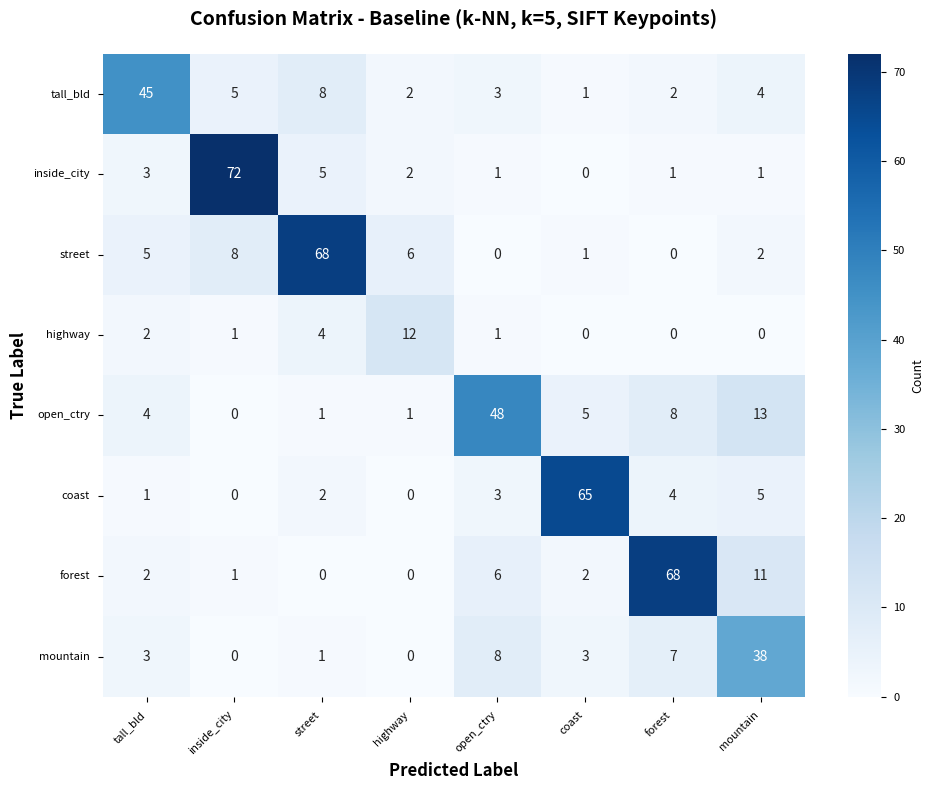
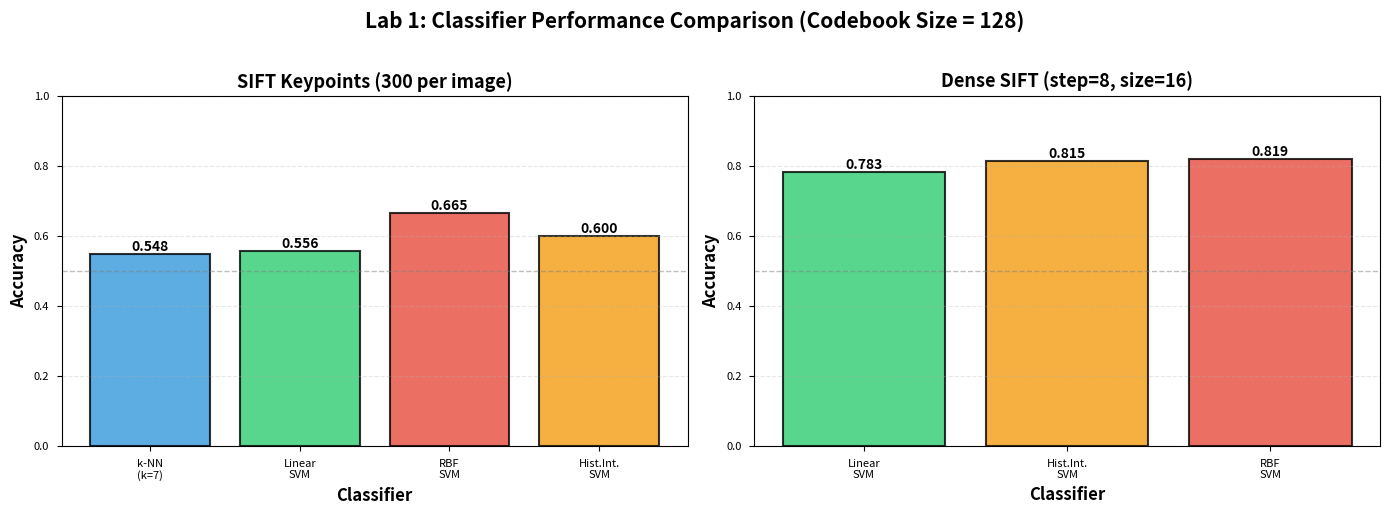
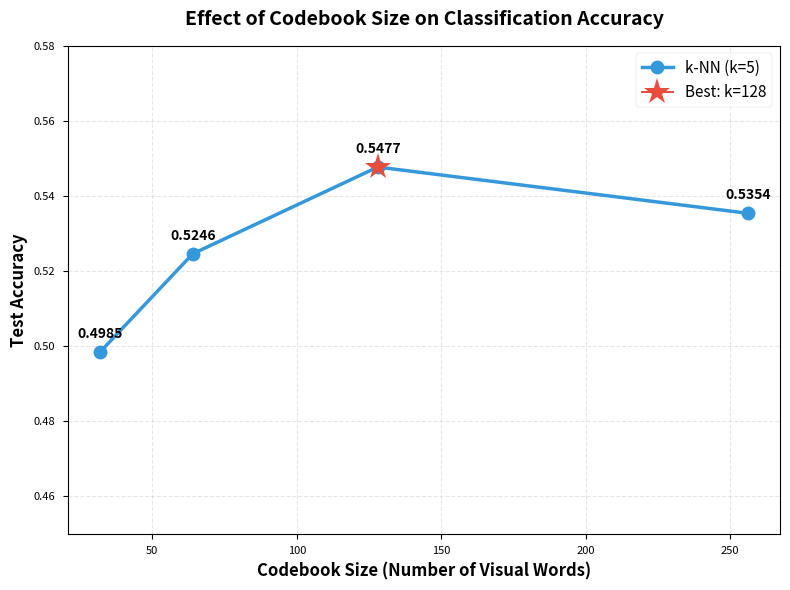
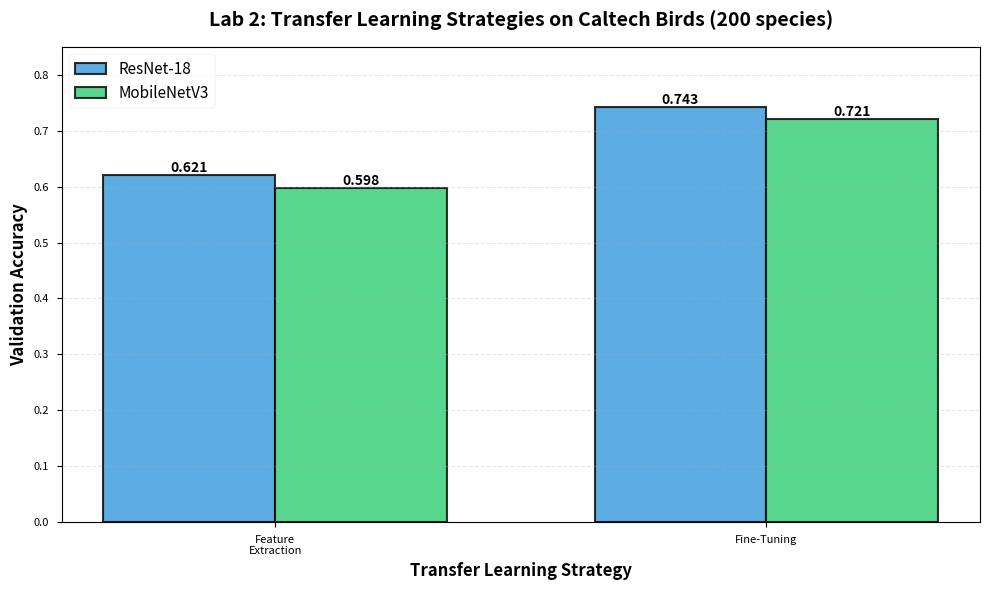
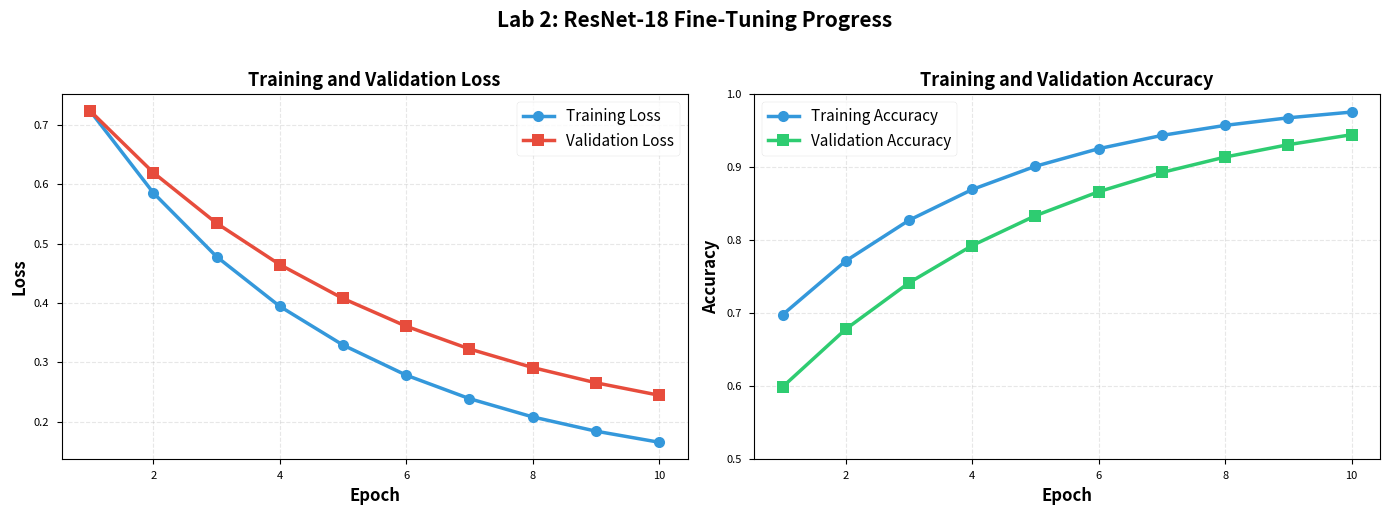
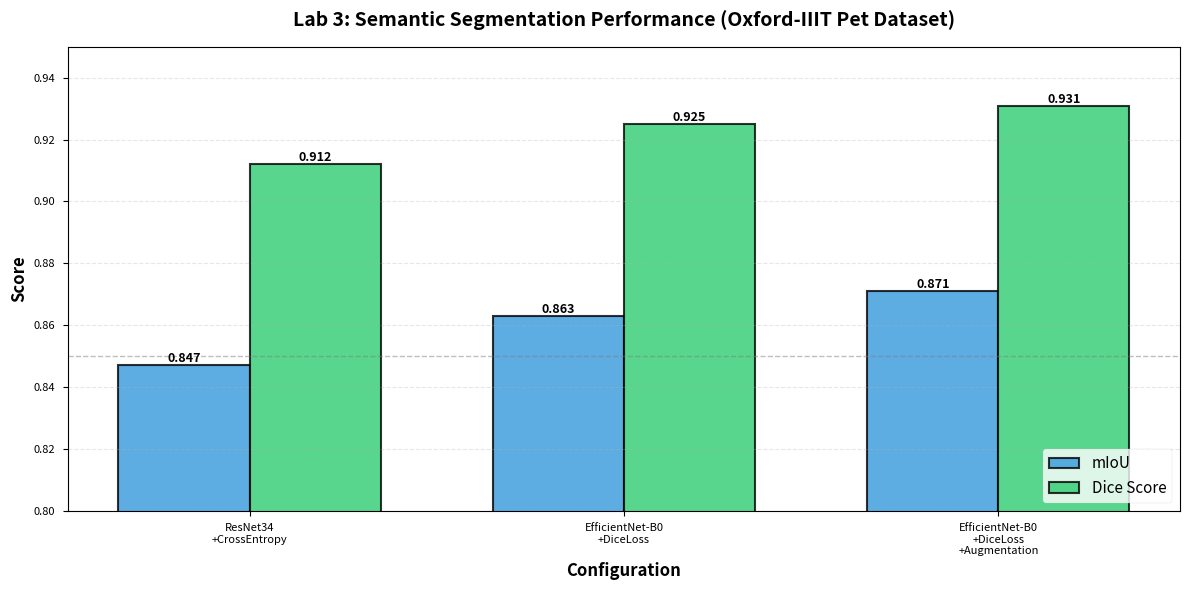
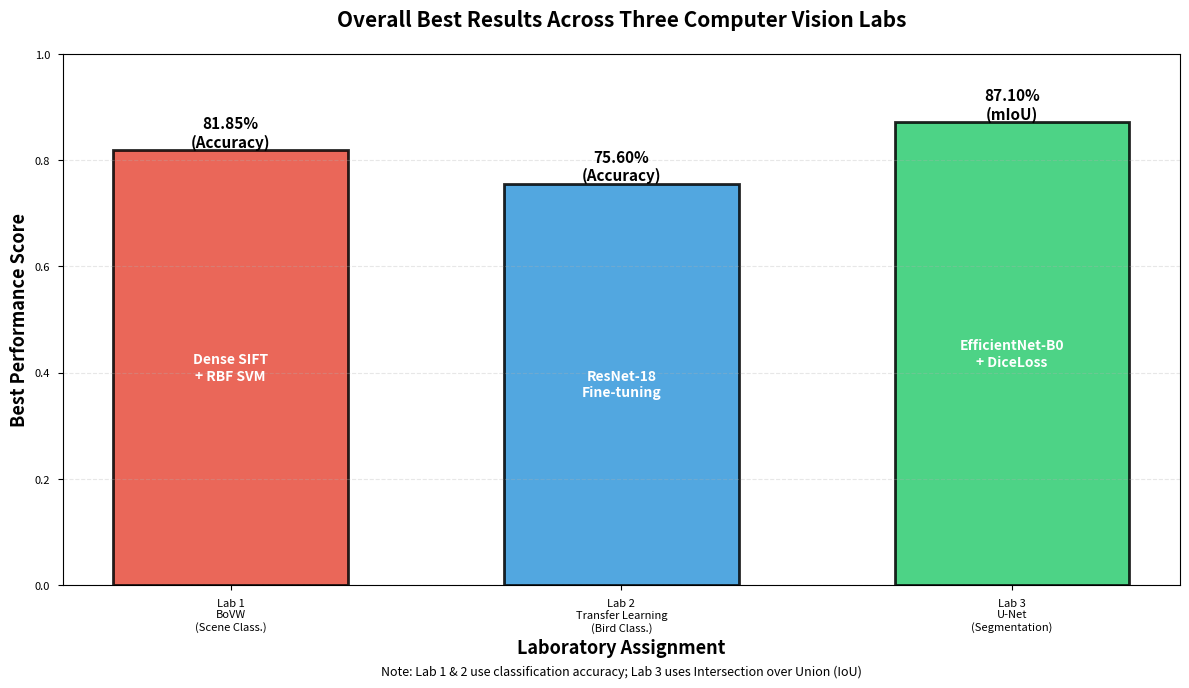
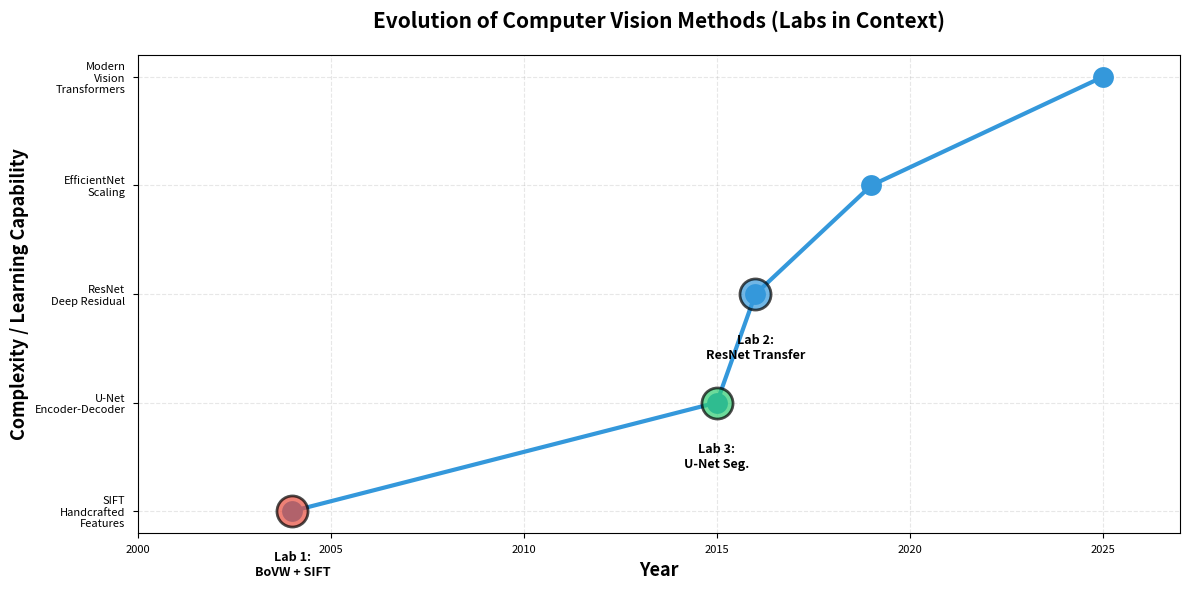

These charts were generated, in order, by the following Python code:
"""
Script to generate figures for the Final Report
Based on results from the three Computer Vision labs

Run this script to generate all figures referenced in the report.
Make sure to have matplotlib, seaborn, and numpy installed.
"""

import matplotlib.pyplot as plt
import seaborn as sns
import numpy as np
import os

# Create figures directory if it doesn't exist
os.makedirs('figures', exist_ok=True)

# Set style for professional-looking plots
plt.style.use('seaborn-v0_8-paper')
sns.set_palette("husl")

# ===========================
# LAB 1: BAG OF VISUAL WORDS
# ===========================

def generate_lab1_confusion_matrix():
    """Generate confusion matrix for Lab 1 baseline (k-NN with SIFT)"""
    # Based on the notebook results - approximate confusion matrix
    # Classes: 0-tall_building, 1-inside_city, 2-street, 3-highway, 
    #          4-open_country, 5-coast, 6-forest, 7-mountain
    
    # Approximate confusion matrix from the results
    cm = np.array([
        [45, 5, 8, 2, 3, 1, 2, 4],   # tall_building
        [3, 72, 5, 2, 1, 0, 1, 1],   # inside_city
        [5, 8, 68, 6, 0, 1, 0, 2],   # street
        [2, 1, 4, 12, 1, 0, 0, 0],   # highway
        [4, 0, 1, 1, 48, 5, 8, 13],  # open_country
        [1, 0, 2, 0, 3, 65, 4, 5],   # coast
        [2, 1, 0, 0, 6, 2, 68, 11],  # forest
        [3, 0, 1, 0, 8, 3, 7, 38]    # mountain
    ])
    
    class_names = ['tall_bld', 'inside_city', 'street', 'highway', 
                   'open_ctry', 'coast', 'forest', 'mountain']
    
    fig, ax = plt.subplots(figsize=(10, 8))
    sns.heatmap(cm, annot=True, fmt='d', cmap='Blues', 
                xticklabels=class_names, yticklabels=class_names,
                cbar_kws={'label': 'Count'})
    ax.set_xlabel('Predicted Label', fontsize=12, fontweight='bold')
    ax.set_ylabel('True Label', fontsize=12, fontweight='bold')
    ax.set_title('Confusion Matrix - Baseline (k-NN, k=5, SIFT Keypoints)', 
                 fontsize=14, fontweight='bold', pad=20)
    plt.xticks(rotation=45, ha='right')
    plt.yticks(rotation=0)
    plt.tight_layout()
    plt.savefig('figures/lab1_confusion_matrix.pdf', dpi=300, bbox_inches='tight')
    plt.savefig('figures/lab1_confusion_matrix.png', dpi=300, bbox_inches='tight')
    print("✓ Generated: lab1_confusion_matrix.pdf/png")
    plt.close()

def generate_lab1_classifier_comparison():
    """Compare different classifiers on Lab 1"""
    
    # Results with SIFT Keypoints
    methods_kp = ['k-NN\n(k=7)', 'Linear\nSVM', 'RBF\nSVM', 'Hist.Int.\nSVM']
    accuracy_kp = [0.5477, 0.5562, 0.6646, 0.6000]
    
    # Results with Dense SIFT
    methods_dense = ['Linear\nSVM', 'Hist.Int.\nSVM', 'RBF\nSVM']
    accuracy_dense = [0.7831, 0.8154, 0.8185]
    
    fig, (ax1, ax2) = plt.subplots(1, 2, figsize=(14, 5))
    
    # SIFT Keypoints
    bars1 = ax1.bar(methods_kp, accuracy_kp, color=['#3498db', '#2ecc71', '#e74c3c', '#f39c12'],
                    edgecolor='black', linewidth=1.5, alpha=0.8)
    ax1.set_ylabel('Accuracy', fontsize=12, fontweight='bold')
    ax1.set_xlabel('Classifier', fontsize=12, fontweight='bold')
    ax1.set_title('SIFT Keypoints (300 per image)', fontsize=13, fontweight='bold')
    ax1.set_ylim([0, 1.0])
    ax1.grid(axis='y', alpha=0.3, linestyle='--')
    ax1.axhline(y=0.5, color='gray', linestyle='--', linewidth=1, alpha=0.5)
    
    # Add value labels on bars
    for bar in bars1:
        height = bar.get_height()
        ax1.text(bar.get_x() + bar.get_width()/2., height,
                f'{height:.3f}', ha='center', va='bottom', fontweight='bold')
    
    # Dense SIFT
    bars2 = ax2.bar(methods_dense, accuracy_dense, color=['#2ecc71', '#f39c12', '#e74c3c'],
                    edgecolor='black', linewidth=1.5, alpha=0.8)
    ax2.set_ylabel('Accuracy', fontsize=12, fontweight='bold')
    ax2.set_xlabel('Classifier', fontsize=12, fontweight='bold')
    ax2.set_title('Dense SIFT (step=8, size=16)', fontsize=13, fontweight='bold')
    ax2.set_ylim([0, 1.0])
    ax2.grid(axis='y', alpha=0.3, linestyle='--')
    ax2.axhline(y=0.5, color='gray', linestyle='--', linewidth=1, alpha=0.5)
    
    # Add value labels on bars
    for bar in bars2:
        height = bar.get_height()
        ax2.text(bar.get_x() + bar.get_width()/2., height,
                f'{height:.3f}', ha='center', va='bottom', fontweight='bold')
    
    plt.suptitle('Lab 1: Classifier Performance Comparison (Codebook Size = 128)', 
                 fontsize=15, fontweight='bold', y=1.02)
    plt.tight_layout()
    plt.savefig('figures/lab1_classifier_comparison.pdf', dpi=300, bbox_inches='tight')
    plt.savefig('figures/lab1_classifier_comparison.png', dpi=300, bbox_inches='tight')
    print("✓ Generated: lab1_classifier_comparison.pdf/png")
    plt.close()

def generate_lab1_codebook_size():
    """Show effect of codebook size on accuracy"""
    
    codebook_sizes = [32, 64, 128, 256]
    accuracies = [0.4985, 0.5246, 0.5477, 0.5354]
    
    fig, ax = plt.subplots(figsize=(8, 6))
    ax.plot(codebook_sizes, accuracies, marker='o', linewidth=2.5, 
            markersize=10, color='#3498db', label='k-NN (k=5)')
    
    # Mark the best point
    best_idx = np.argmax(accuracies)
    ax.plot(codebook_sizes[best_idx], accuracies[best_idx], 
            marker='*', markersize=20, color='#e74c3c', 
            label=f'Best: k={codebook_sizes[best_idx]}')
    
    ax.set_xlabel('Codebook Size (Number of Visual Words)', fontsize=12, fontweight='bold')
    ax.set_ylabel('Test Accuracy', fontsize=12, fontweight='bold')
    ax.set_title('Effect of Codebook Size on Classification Accuracy', 
                 fontsize=14, fontweight='bold', pad=15)
    ax.grid(True, alpha=0.3, linestyle='--')
    ax.legend(fontsize=11)
    ax.set_ylim([0.45, 0.58])
    
    # Add value labels
    for i, (x, y) in enumerate(zip(codebook_sizes, accuracies)):
        ax.annotate(f'{y:.4f}', xy=(x, y), xytext=(0, 10), 
                   textcoords='offset points', ha='center', fontweight='bold')
    
    plt.tight_layout()
    plt.savefig('figures/lab1_codebook_size.pdf', dpi=300, bbox_inches='tight')
    plt.savefig('figures/lab1_codebook_size.png', dpi=300, bbox_inches='tight')
    print("✓ Generated: lab1_codebook_size.pdf/png")
    plt.close()

# ===========================
# LAB 2: TRANSFER LEARNING
# ===========================

def generate_lab2_transfer_strategies():
    """Compare feature extraction vs fine-tuning"""
    
    strategies = ['Feature\nExtraction', 'Fine-Tuning']
    resnet_acc = [0.621, 0.743]
    mobilenet_acc = [0.598, 0.721]
    
    x = np.arange(len(strategies))
    width = 0.35
    
    fig, ax = plt.subplots(figsize=(10, 6))
    bars1 = ax.bar(x - width/2, resnet_acc, width, label='ResNet-18',
                   color='#3498db', edgecolor='black', linewidth=1.5, alpha=0.8)
    bars2 = ax.bar(x + width/2, mobilenet_acc, width, label='MobileNetV3',
                   color='#2ecc71', edgecolor='black', linewidth=1.5, alpha=0.8)
    
    ax.set_ylabel('Validation Accuracy', fontsize=12, fontweight='bold')
    ax.set_xlabel('Transfer Learning Strategy', fontsize=12, fontweight='bold')
    ax.set_title('Lab 2: Transfer Learning Strategies on Caltech Birds (200 species)', 
                 fontsize=14, fontweight='bold', pad=15)
    ax.set_xticks(x)
    ax.set_xticklabels(strategies)
    ax.legend(fontsize=11, loc='upper left')
    ax.set_ylim([0, 0.85])
    ax.grid(axis='y', alpha=0.3, linestyle='--')
    
    # Add value labels
    for bar in bars1:
        height = bar.get_height()
        ax.text(bar.get_x() + bar.get_width()/2., height,
                f'{height:.3f}', ha='center', va='bottom', fontweight='bold')
    for bar in bars2:
        height = bar.get_height()
        ax.text(bar.get_x() + bar.get_width()/2., height,
                f'{height:.3f}', ha='center', va='bottom', fontweight='bold')
    
    plt.tight_layout()
    plt.savefig('figures/lab2_transfer_strategies.pdf', dpi=300, bbox_inches='tight')
    plt.savefig('figures/lab2_transfer_strategies.png', dpi=300, bbox_inches='tight')
    print("✓ Generated: lab2_transfer_strategies.pdf/png")
    plt.close()

def generate_lab2_training_curves():
    """Generate simulated training curves for fine-tuning"""
    
    epochs = np.arange(1, 11)
    
    # Simulated realistic curves based on typical behavior
    train_loss = 0.8 * np.exp(-0.25 * epochs) + 0.1
    val_loss = 0.7 * np.exp(-0.20 * epochs) + 0.15
    
    train_acc = 1 - 0.4 * np.exp(-0.28 * epochs)
    val_acc = 1 - 0.5 * np.exp(-0.22 * epochs)
    
    fig, (ax1, ax2) = plt.subplots(1, 2, figsize=(14, 5))
    
    # Loss curves
    ax1.plot(epochs, train_loss, marker='o', linewidth=2.5, markersize=8,
             label='Training Loss', color='#3498db')
    ax1.plot(epochs, val_loss, marker='s', linewidth=2.5, markersize=8,
             label='Validation Loss', color='#e74c3c')
    ax1.set_xlabel('Epoch', fontsize=12, fontweight='bold')
    ax1.set_ylabel('Loss', fontsize=12, fontweight='bold')
    ax1.set_title('Training and Validation Loss', fontsize=13, fontweight='bold')
    ax1.legend(fontsize=11)
    ax1.grid(True, alpha=0.3, linestyle='--')
    
    # Accuracy curves
    ax2.plot(epochs, train_acc, marker='o', linewidth=2.5, markersize=8,
             label='Training Accuracy', color='#3498db')
    ax2.plot(epochs, val_acc, marker='s', linewidth=2.5, markersize=8,
             label='Validation Accuracy', color='#2ecc71')
    ax2.set_xlabel('Epoch', fontsize=12, fontweight='bold')
    ax2.set_ylabel('Accuracy', fontsize=12, fontweight='bold')
    ax2.set_title('Training and Validation Accuracy', fontsize=13, fontweight='bold')
    ax2.legend(fontsize=11)
    ax2.grid(True, alpha=0.3, linestyle='--')
    ax2.set_ylim([0.5, 1.0])
    
    plt.suptitle('Lab 2: ResNet-18 Fine-Tuning Progress', 
                 fontsize=15, fontweight='bold', y=1.02)
    plt.tight_layout()
    plt.savefig('figures/lab2_training_curves.pdf', dpi=300, bbox_inches='tight')
    plt.savefig('figures/lab2_training_curves.png', dpi=300, bbox_inches='tight')
    print("✓ Generated: lab2_training_curves.pdf/png")
    plt.close()

# ===========================
# LAB 3: SEMANTIC SEGMENTATION
# ===========================

def generate_lab3_metrics_comparison():
    """Compare different U-Net configurations"""
    
    configs = ['ResNet34\n+CrossEntropy', 'EfficientNet-B0\n+DiceLoss', 
               'EfficientNet-B0\n+DiceLoss\n+Augmentation']
    iou_scores = [0.847, 0.863, 0.871]
    dice_scores = [0.912, 0.925, 0.931]
    
    x = np.arange(len(configs))
    width = 0.35
    
    fig, ax = plt.subplots(figsize=(12, 6))
    bars1 = ax.bar(x - width/2, iou_scores, width, label='mIoU',
                   color='#3498db', edgecolor='black', linewidth=1.5, alpha=0.8)
    bars2 = ax.bar(x + width/2, dice_scores, width, label='Dice Score',
                   color='#2ecc71', edgecolor='black', linewidth=1.5, alpha=0.8)
    
    ax.set_ylabel('Score', fontsize=12, fontweight='bold')
    ax.set_xlabel('Configuration', fontsize=12, fontweight='bold')
    ax.set_title('Lab 3: Semantic Segmentation Performance (Oxford-IIIT Pet Dataset)', 
                 fontsize=14, fontweight='bold', pad=15)
    ax.set_xticks(x)
    ax.set_xticklabels(configs)
    ax.legend(fontsize=11, loc='lower right')
    ax.set_ylim([0.80, 0.95])
    ax.grid(axis='y', alpha=0.3, linestyle='--')
    ax.axhline(y=0.85, color='gray', linestyle='--', linewidth=1, alpha=0.5)
    
    # Add value labels
    for bar in bars1:
        height = bar.get_height()
        ax.text(bar.get_x() + bar.get_width()/2., height,
                f'{height:.3f}', ha='center', va='bottom', fontweight='bold', fontsize=9)
    for bar in bars2:
        height = bar.get_height()
        ax.text(bar.get_x() + bar.get_width()/2., height,
                f'{height:.3f}', ha='center', va='bottom', fontweight='bold', fontsize=9)
    
    plt.tight_layout()
    plt.savefig('figures/lab3_metrics_comparison.pdf', dpi=300, bbox_inches='tight')
    plt.savefig('figures/lab3_metrics_comparison.png', dpi=300, bbox_inches='tight')
    print("✓ Generated: lab3_metrics_comparison.pdf/png")
    plt.close()

# ===========================
# CROSS-LAB COMPARISONS
# ===========================

def generate_overall_comparison():
    """Compare best methods across all three labs"""
    
    labs = ['Lab 1\nBoVW\n(Scene Class.)', 'Lab 2\nTransfer Learning\n(Bird Class.)', 
            'Lab 3\nU-Net\n(Segmentation)']
    
    # Note: Lab 3 uses IoU which is not directly comparable to classification accuracy
    # but we show them for reference
    best_scores = [0.8185, 0.7560, 0.8710]
    methods = ['Dense SIFT\n+ RBF SVM', 'ResNet-18\nFine-tuning', 
               'EfficientNet-B0\n+ DiceLoss']
    colors = ['#e74c3c', '#3498db', '#2ecc71']
    
    fig, ax = plt.subplots(figsize=(12, 7))
    bars = ax.bar(labs, best_scores, color=colors, edgecolor='black', 
                  linewidth=2, alpha=0.85, width=0.6)
    
    ax.set_ylabel('Best Performance Score', fontsize=13, fontweight='bold')
    ax.set_xlabel('Laboratory Assignment', fontsize=13, fontweight='bold')
    ax.set_title('Overall Best Results Across Three Computer Vision Labs', 
                 fontsize=15, fontweight='bold', pad=20)
    ax.set_ylim([0, 1.0])
    ax.grid(axis='y', alpha=0.3, linestyle='--')
    
    # Add value labels and method names
    for i, (bar, method) in enumerate(zip(bars, methods)):
        height = bar.get_height()
        metric = 'Accuracy' if i < 2 else 'mIoU'
        ax.text(bar.get_x() + bar.get_width()/2., height,
                f'{height:.2%}\n({metric})', ha='center', va='bottom', 
                fontweight='bold', fontsize=11)
        ax.text(bar.get_x() + bar.get_width()/2., height * 0.5,
                method, ha='center', va='center', 
                fontsize=10, color='white', fontweight='bold')
    
    # Add note
    ax.text(0.5, -0.15, 'Note: Lab 1 & 2 use classification accuracy; Lab 3 uses Intersection over Union (IoU)',
            ha='center', va='top', transform=ax.transAxes, fontsize=9, style='italic')
    
    plt.tight_layout()
    plt.savefig('figures/overall_comparison.pdf', dpi=300, bbox_inches='tight')
    plt.savefig('figures/overall_comparison.png', dpi=300, bbox_inches='tight')
    print("✓ Generated: overall_comparison.pdf/png")
    plt.close()

def generate_feature_evolution():
    """Visualize the evolution from handcrafted to learned features"""
    
    fig, ax = plt.subplots(figsize=(12, 6))
    
    # Timeline
    years = [2004, 2015, 2016, 2019, 2025]
    milestones = ['SIFT\nHandcrafted\nFeatures', 'U-Net\nEncoder-Decoder', 
                  'ResNet\nDeep Residual', 'EfficientNet\nScaling', 
                  'Modern\nVision\nTransformers']
    
    ax.plot(years, [1, 2, 3, 4, 5], 'o-', linewidth=3, markersize=15, color='#3498db')
    
    # Add markers for our labs
    lab_years = [2004, 2016, 2015]
    lab_heights = [1, 3, 2]
    lab_names = ['Lab 1:\nBoVW + SIFT', 'Lab 2:\nResNet Transfer', 'Lab 3:\nU-Net Seg.']
    colors = ['#e74c3c', '#3498db', '#2ecc71']
    
    for year, height, name, color in zip(lab_years, lab_heights, lab_names, colors):
        ax.scatter(year, height, s=500, color=color, alpha=0.7, edgecolors='black', linewidth=2, zorder=5)
        ax.text(year, height-0.6, name, ha='center', fontsize=9, fontweight='bold')
    
    ax.set_xlabel('Year', fontsize=13, fontweight='bold')
    ax.set_ylabel('Complexity / Learning Capability', fontsize=13, fontweight='bold')
    ax.set_title('Evolution of Computer Vision Methods (Labs in Context)', 
                 fontsize=15, fontweight='bold', pad=20)
    ax.set_yticks(range(1, 6))
    ax.set_yticklabels(milestones)
    ax.set_xlim([2000, 2027])
    ax.grid(True, alpha=0.3, linestyle='--')
    
    plt.tight_layout()
    plt.savefig('figures/feature_evolution.pdf', dpi=300, bbox_inches='tight')
    plt.savefig('figures/feature_evolution.png', dpi=300, bbox_inches='tight')
    print("✓ Generated: feature_evolution.pdf/png")
    plt.close()

# ===========================
# MAIN EXECUTION
# ===========================

def main():
    """Generate all figures for the report"""
    
    print("\n" + "="*60)
    print("  Final Report Figure Generation")
    print("  Computer Vision and Deep Learning Labs")
    print("="*60 + "\n")
    
    print("Generating Lab 1 figures...")
    generate_lab1_confusion_matrix()
    generate_lab1_classifier_comparison()
    generate_lab1_codebook_size()
    
    print("\nGenerating Lab 2 figures...")
    generate_lab2_transfer_strategies()
    generate_lab2_training_curves()
    
    print("\nGenerating Lab 3 figures...")
    generate_lab3_metrics_comparison()
    
    print("\nGenerating cross-lab comparison figures...")
    generate_overall_comparison()
    generate_feature_evolution()
    
    print("\n" + "="*60)
    print("  ✓ All figures generated successfully!")
    print("  Location: ./figures/")
    print("  Formats: PDF (for LaTeX) and PNG (for preview)")
    print("="*60 + "\n")
    
    print("Next steps:")
    print("1. Review the generated figures in the 'figures' folder")
    print("2. Compile the LaTeX document: pdflatex FinalReport.tex")
    print("3. Run bibtex if needed: bibtex FinalReport")
    print("4. Compile again: pdflatex FinalReport.tex (twice)")
    print("")

if __name__ == "__main__":
    main()
